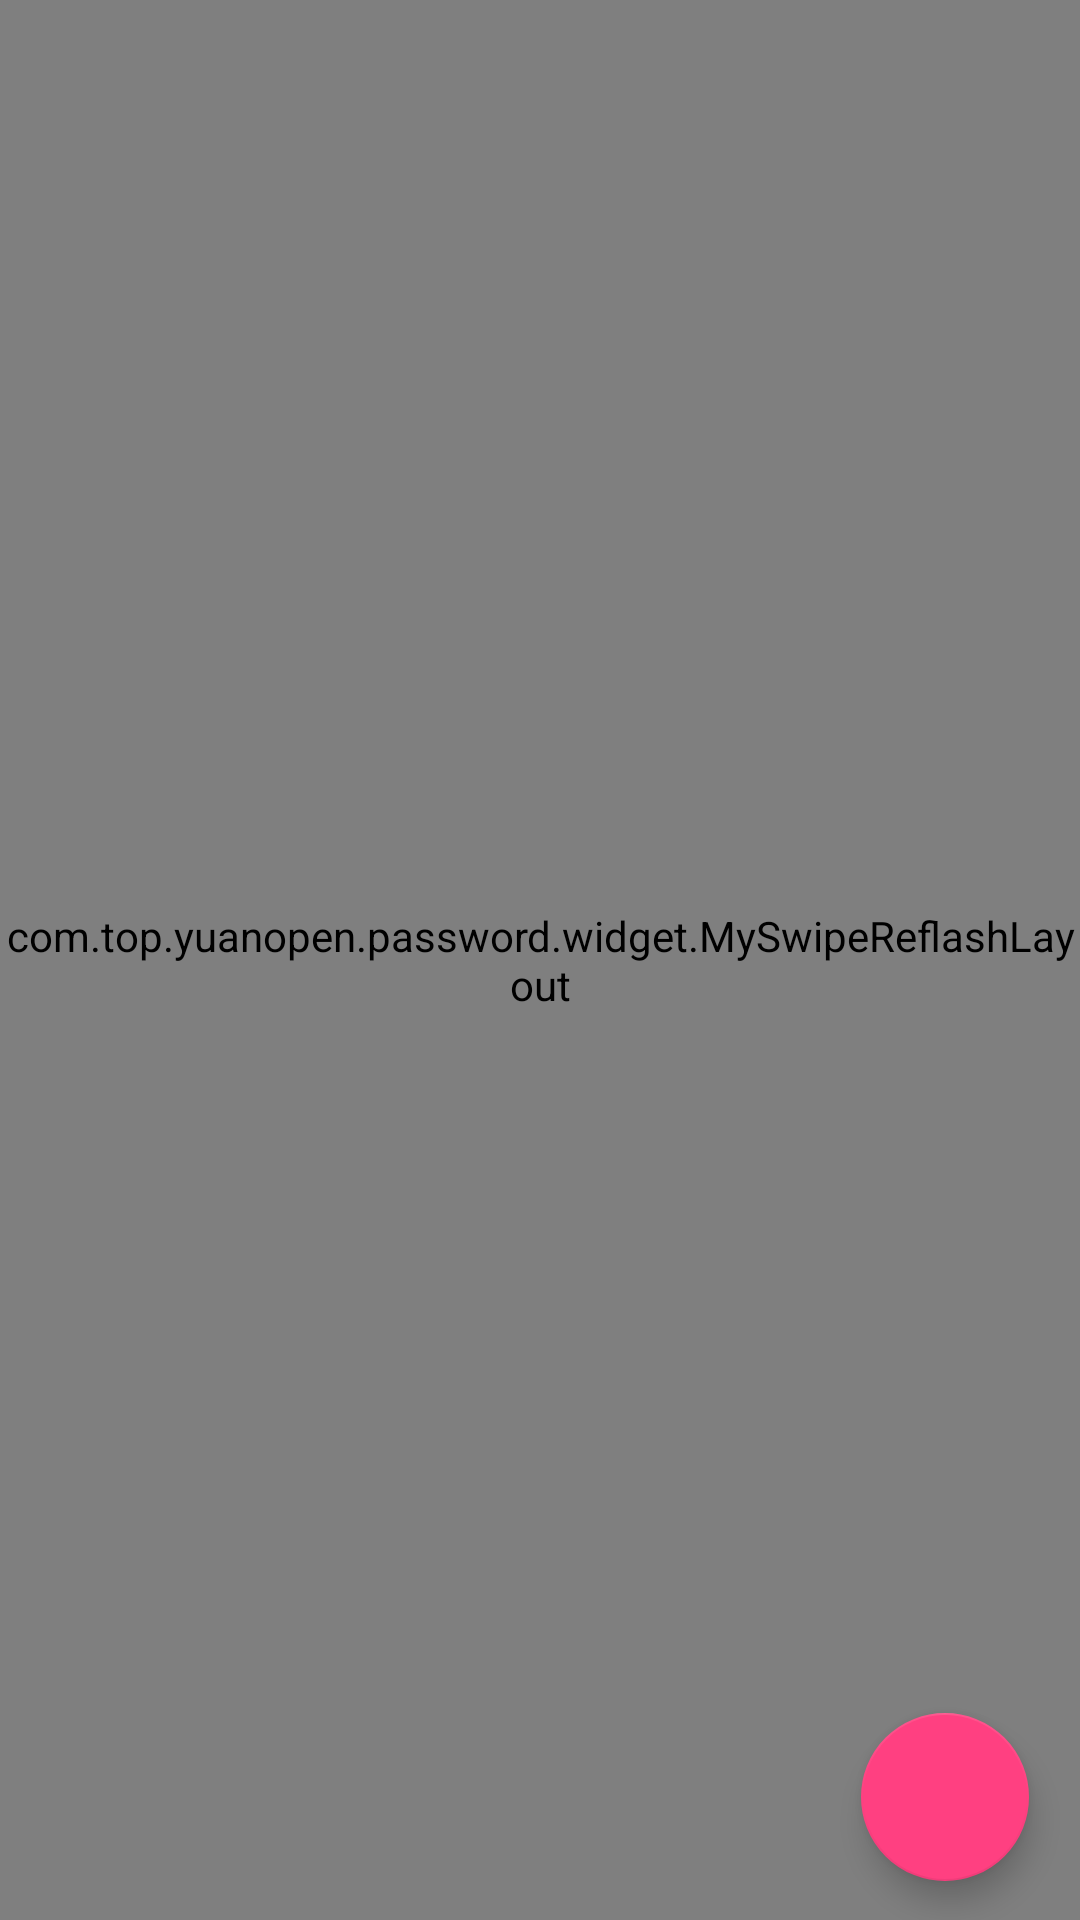

Android layout source for this screen:
<!-- AndroidManifest.xml: application theme AppTheme -->
<!-- res/layout/fragment_my_password_list.xml -->
<?xml version="1.0" encoding="utf-8"?>
<layout>
    <data>

    </data>

<RelativeLayout
    xmlns:android="http://schemas.android.com/apk/res/android"
    xmlns:app="http://schemas.android.com/apk/res-auto"
    android:id="@+id/activity_live_list"
    android:layout_width="match_parent"
    android:layout_height="match_parent">

    <com.top.yuanopen.password.widget.MySwipeReflashLayout
        android:id="@+id/swipe_refresh_layout_list"
        android:layout_width="match_parent"
        android:layout_height="match_parent"
        android:layout_below="@id/toolbar"
        android:layout_weight="1">

        <ListView
            android:id="@+id/live_list"
            android:layout_width="match_parent"
            android:layout_height="match_parent"
            android:clickable="true"
            android:divider="@null" />

    </com.top.yuanopen.password.widget.MySwipeReflashLayout>

    <android.support.design.widget.FloatingActionButton
        android:id="@+id/btn_add_password"
        android:layout_width="60dp"
        android:layout_height="60dp"
        android:layout_gravity="bottom"
        android:layout_weight="1"
        app:srcCompat="@drawable/ic_add_24dp"
        android:layout_alignParentBottom="true"
        android:layout_alignParentRight="true"
        android:layout_alignParentEnd="true"
        android:layout_marginRight="17dp"
        android:layout_marginEnd="17dp"
        android:layout_marginBottom="13dp" />

</RelativeLayout>

</layout>
<!-- resources referenced by this layout -->
<resources>
  <style name="AppTheme" parent="Theme.AppCompat.Light.NoActionBar">
          
          <item name="colorPrimary">@color/skyblue</item>
          <item name="colorPrimaryDark">@color/lightskyblue</item>
          <item name="colorAccent">@color/colorAccent</item>
      </style>
  <color name="skyblue">#66ccdd</color>
  <color name="lightskyblue">#87CEFA</color>
  <color name="colorAccent">#FF4081</color>
</resources>
